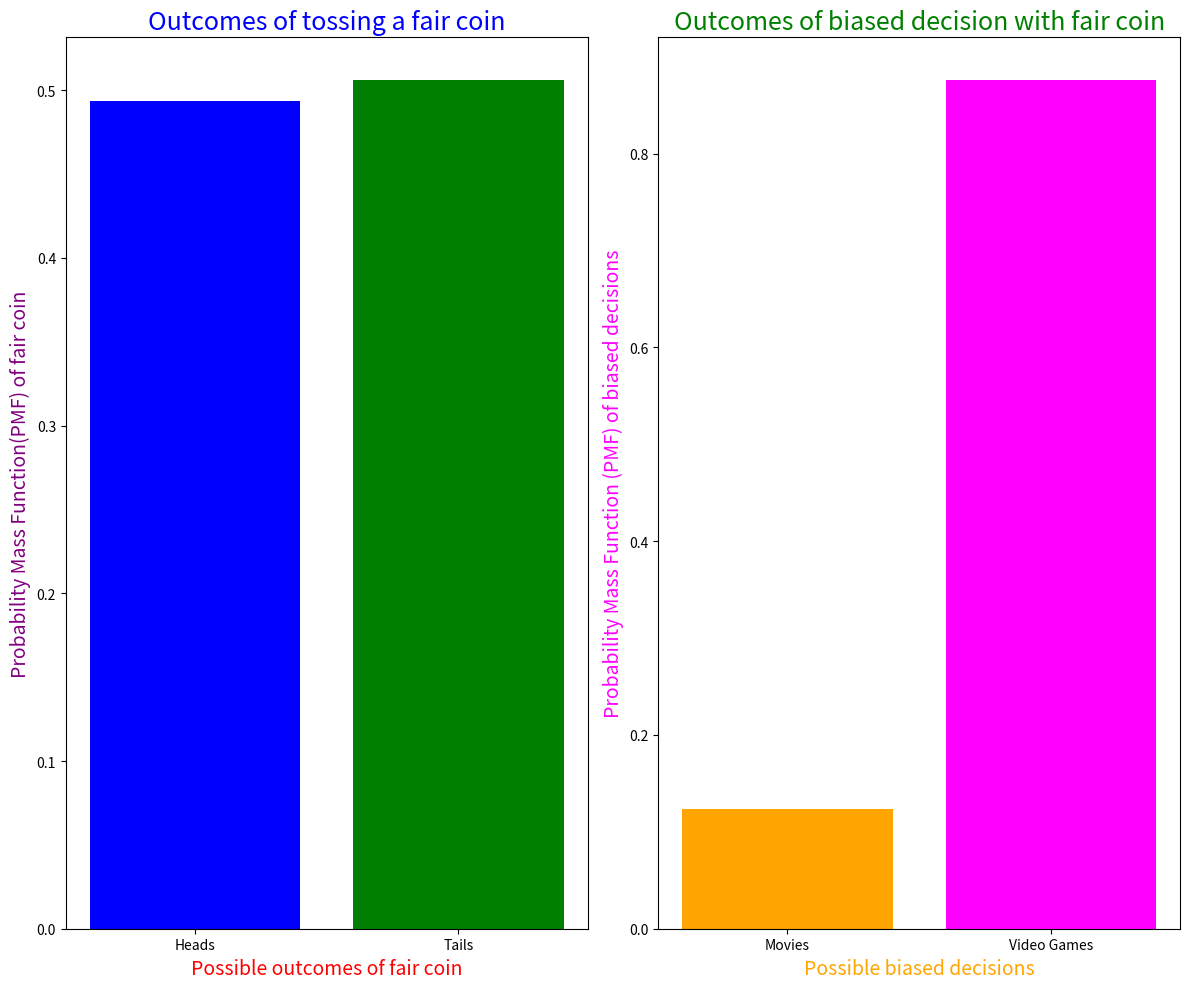

Python code for this plot:
import numpy as np
import pandas as pd
import matplotlib.pyplot as plt


# Simulate the tossing of a fair coin using flip_coin() function and return true for heads 
# and false for tails

def flip_coin():
    sample_space = [True,False]
    outcome_of_toss = np.random.choice(sample_space)
    return outcome_of_toss


# Write a function biased_decision_with_fair_coin(flip_coin, p) that flip_coin function and returns a
# biased decision with head probability being p.

def biased_decision_with_fair_coin(flip_coin , p):
    no_of_tosses = int((np.log10(p))/(np.log10(0.5)))


    # Here we make this assumption that the given argument p must be of the form (0.5)^x where x is
    # a natural number so that we can choose the movie if all the x tosses fall heads which will be of 
    # probability p as stated in the question . If it it not of this form , then any natural number of tosses
    # won't work .

    outcomes = []
    #Toss the coin x number of times and store all of the outcomes in a list called outcomes
    for i in range(no_of_tosses):
        result = flip_coin()
        outcomes.append(result)
    # Even if one tail(False) is present in the outcomes list , make the decision value to True as we select 
    # video games. If all outcomes are heads , then we choose movies and make the decision value to False

    decision = False
    
    for outcome in outcomes :
        if outcome == False :
            decision = True
            break
        else :
            continue
    

    return decision


if __name__ == "__main__":
    movies = 0 #Outcomes favourable to choosing movies
    games = 0  #Outcomes favourable to choosing video games

    #Conduct the experiment to take biased decision 10000 times and test for the movies probability to 
    # be 1/8 thereby ensuring the correctness of the code if we want our probability of choosing
    # movies to be 0.125

    #To improve the accuracy of probability result to be close to 0.125 , we perform this entire 
    #experiment 10 times and take the mean of all 10 probabilities.
    probabilities = []

    for repeat_exp in range(10):
        for no_of_experiments in range(10000):
            decision = biased_decision_with_fair_coin(flip_coin , 0.125)
            if decision == False :
                movies += 1
            else :
                games += 1
        probabilities.append(movies/10000)
        movies = 0 # Reset the count of movies and video games outcomes for repeating experiment.
        games = 0
    # Make a numpy array out of the probabilities list and calculate mean
    prob_array = np.array(probabilities)
    mean_probability = np.mean(prob_array)

    print(mean_probability)
        



# We do the same above experiment again in order to plot its PMF. Now we have to do another experiment of tossing a fair coin 10000 times to plot its
# probability measure using matplotlib. Then we have to plot the Probability Mass Function (PMF) of 
# a) Outcomes of flip_coin() function (plot should show that fair coin produces almost equal 
# probabilities). b) Outcomes of the biased_decision_with_fair_coin() function (unequal probabilities)
    
    fig , (plot1 , plot2) = plt.subplots(1,2,figsize=(12,10))

    # Plot a )

    x1 = np.array(["Heads","Tails"]) # True for heads and false for tails
    no_heads_of_fair_coin , no_tails_of_fair_coin = 0,0
    for repeat_exp in range(10000):
        outcome = flip_coin()
        if outcome == True :
            no_heads_of_fair_coin += 1
        else :
            no_tails_of_fair_coin += 1
    # Count the frequencies of outcomes for 10000 trails
    y1 = np.array([no_heads_of_fair_coin,no_tails_of_fair_coin]) 
    y1 = y1/10000 # To find probabilities of heads and tails respectively by normalization

    plot1.set_title('Outcomes of tossing a fair coin',color='blue',fontsize=18)
    plot1.set_xlabel('Possible outcomes of fair coin',color='red',fontsize=14)
    plot1.set_ylabel('Probability Mass Function(PMF) of fair coin',color='purple',fontsize=14)
    plot1.bar(x1 , y1 , color=['blue','green'])


    # Plot b)
    x2 = np.array(["Movies" , "Video Games"]) #movies should be of probability p = 0.125 (as per given
    # in question). We can generalize this to any value of p by counting appropriate number of tosses
    # required
    movie , videoGames = 0,0
    for repeat_exp in range(10000):
        decision = biased_decision_with_fair_coin(flip_coin,0.125)
        if decision == False:
            movie += 1
        else :
            videoGames += 1
    # Count the frequencies of favorable outcomes to both movies , video games
    y2 = np.array([movie,videoGames])
    # Normalize these frequencies to find corresponding probabilities
    y2 = y2/10000

    plot2.set_title('Outcomes of biased decision with fair coin',color = 'green',fontsize=18)
    plot2.set_xlabel('Possible biased decisions',color='orange',fontsize=14)
    plot2.set_ylabel('Probability Mass Function (PMF) of biased decisions',color='magenta',fontsize=14)
    plot2.bar(x2,y2,color=['orange','magenta'])
            

    
    plt.tight_layout()
    plt.show()

     #This code plots for the probability of choosing movies to be 1/8. However , we can extend  this
    # code to any probability by changing the argument p to the biased_decision_with_fair_coin() function



